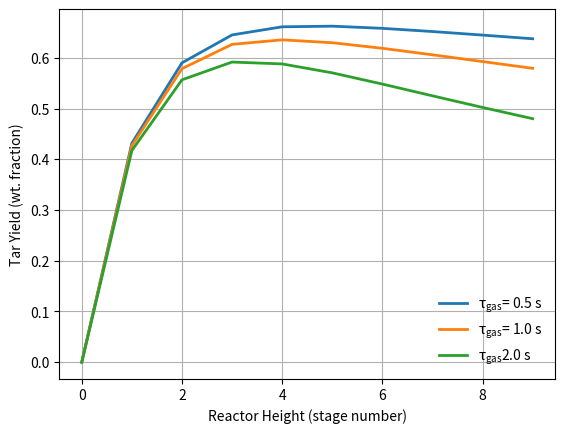
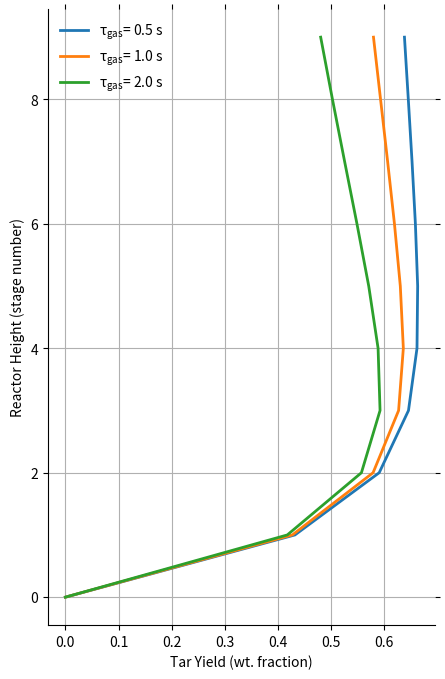

Reproduce these figures in Python, in order.
"""
Compare tar yield for different gas residence times for reactor model based on
a series of CSTR reactors at steady-state conditions. Chemistry in each reactor
based on Liden 1988 kinetic scheme for biomass fast pyrolysis in a bubbling
fluidized bed reactor.

Test rxns- Based on Liden's (1988) kinetics
R1: W => t1*T (wood to tar), k1 = rate coeff. (1/s)
R2: T => g2*G (tar to gas), k2 = rate coeff. (1/s)
R3: W => c3*C + g3*G (wood to char + gas), k3 = rate coeff. (1/s)

Stagewise mass balances for each species:
dyW(i)/dt = -(k1+k3)*yW(i)+yW(i-1)/tau-yW(i)/tau => (Wood)
dyT(i)/dt = t1*k1*yW(i)-k2*yT(i)+yT(i-1)/tau-yT(i)/tau (Tar)
dyG(i)/dt = g2*k2*yT(i)+g3*k3*yW(i)+yG(i-1)/tau-yG(i)/tau (Gas)
dyC(i)/dt = c3*k3*yW(i)+yC(i-1)/tau-yC(i)/tau (Carbonized char)

Explicit s.s. solution to mass balances if done in proper sequence
General pattern yi = (i inflow + i gen rate*tau)/(1+i sink ks*tau)
yW = (1 + 0*tau)/(1+(k1+k3)*tau)
yT = (0 + t1*k1*yW*tau)/(1+k2*tau)
yG = (0 + g2*k2*yT+g3*k3*yW*tau)/(1+0)
yC = (0 + c3*k3*yW*tau)/(1+0)
"""

import numpy as np
import matplotlib.pyplot as py

# Test case operating conditions and constant parameters
Rgas = 8.314    # Ideal gas constant (J/mole K)
TK = 773        # Reaction temp (K)
yfw = 1.0       # Normalized wood feed

def prod(taus, taug, nstages):
    # Residence time in each stage
    tsn = taus/nstages  # Solids residence time in each stage (s)
    tgn = taug/nstages  # Gas residence time in each stage (s)
    # Kinetics parameters
    phi = 0.703     # Max tar yield fraction
    FC = 0.14       # Wt. fraction fixed C
    t1 = 1          # Tar mass formed/mass wood converted in rxn. 1
    g2 = 1          # Gas mass formed/mass tar converted in rxn. 2
    c3 = FC/(1-phi) # Char mass formed/mass wood converted in rxn. 3
    g3 = 1-c3       # Gas mass formed/mass wood converted in rxn. 3
    k2 = 4.28e6*np.exp(-107.5e3/Rgas/TK)    # Rxn. 2 rate coeff. (1/s)
    k = 1e13*np.exp(-183.3e3/Rgas/TK)       # Sum of rxn. 1 & 3 rate coefficients (1/s)
    k1 = phi*k                              # Rxn 1 rate constant (1/s)
    k3 = (1-phi)*k                          # Rxn. 3 rate constant (1/s)

    # Set up species solution vectors
    yW = yfw*np.ones(nstages)   # Unconverted wood (normalized to feed)
    yT = np.zeros(nstages)      # Tar (noramlized to feed)
    yG = np.zeros(nstages)      # Light gases (normalized to feed)
    yC = np.zeros(nstages)      # Char (normalized to feed)
    yCW = np.zeros(nstages)     # Char + wood (normalized to feed)

    # Mass balance for stage 1
    yW[1] = yfw/(1+k*tsn)                       # Wood in exit
    yT[1] = t1*k1*yW[1]*tsn/(1+k2*tgn)          # Tar in exit
    yG[1] = g2*k2*yT[1]*tgn+g3*k3*yW[1]*tsn     # Gas in exit
    yC[1] = c3*k3*yW[1]*tsn                     # Carbonized char in exit
    yCW[1] = yW[1]+yC[1]      # Total carbonized char + uncoverted wood

    # Mass balances for remaining stages
    for i in range(2, nstages):
        yW[i] = yW[i-1]/(1+k*tsn)                       # Wood in exit of stage i
        yT[i] = (yT[i-1]+t1*k1*yW[i]*tsn)/(1+k2*tgn)    # Tar in exit of stage i
        yG[i] = yG[i-1]+g2*k2*yT[i]*tgn+g3*k3*yW[i]*tsn # Gas in exit
        yC[i] = yC[i-1]+c3*k3*yW[i]*tsn                 # Carbonized char in exit
        yCW[i] = yC[i]+yW[i]                            # Total wood + carbonized char

    return yW, yT, yG, yC, yCW

nstages = 10        # No. of CSTR stages
taus = 4            # Total solids residence time (s)
taug = 0.5          # Total gas residence time (s)

yW, yT, yG, yC, yCW = prod(taus=4, taug=0.5, nstages=10)
yW2, yT2, yG2, yC2, yCW2 = prod(taus=4, taug=1, nstages=10)
yW3, yT3, yG3, yC3, yCW3 = prod(taus=4, taug=2, nstages=10)

# Plot Results
# -----------------------------------------------------------------------------

ns = range(nstages)   # list for numbers of stages

def despine():
    ax = py.gca()
    ax.spines['right'].set_visible(False)
    ax.spines['top'].set_visible(False)
    py.tick_params(bottom='off', top='off', left='off', right='off')

py.ion()
py.close('all')
py.rcParams['mathtext.default'] = 'regular'

py.figure(1)
py.plot(yT, lw=2, label=r'$\tau_{gas}$'+'= 0.5 s')
py.plot(yT2, lw=2, label=r'$\tau_{gas}$'+'= 1.0 s')
py.plot(yT3, lw=2, label=r'$\tau_{gas}$'+'2.0 s')
py.xlabel('Reactor Height (stage number)')
py.ylabel('Tar Yield (wt. fraction)')
py.legend(loc='best', numpoints=1, frameon=False)
py.grid()

py.figure(2, figsize=(5, 8))
py.plot(yT, ns, lw=2, label=r'$\tau_{gas}$'+'= 0.5 s')
py.plot(yT2, ns, lw=2, label=r'$\tau_{gas}$'+'= 1.0 s')
py.plot(yT3, ns, lw=2, label=r'$\tau_{gas}$'+'= 2.0 s')
py.ylabel('Reactor Height (stage number)')
py.xlabel('Tar Yield (wt. fraction)')
py.legend(loc='best', numpoints=1, frameon=False)
py.grid()
despine()

# py.figure(3)
# py.plot(yW, lw=2, label='wood')
# py.plot(yT, lw=2, label='tar')
# py.plot(yG, lw=2, label='gas')
# py.plot(yC, lw=2, label='char')
# py.xlabel('Stage Number')
# py.ylabel('Product Yield (normalized)')
# py.legend(loc='best', numpoints=1)
# py.grid()
